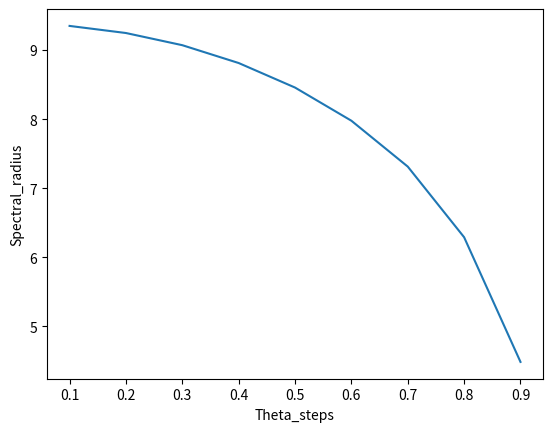

Python code for this plot: (Note: this script raises an exception after producing the figure.)
# libraries
import numpy as np
from numpy import linalg as LA
import matplotlib.pyplot as plt
import random as rnd
import pandas as pd
# end



# function to calculate spectral radius and theta steps
# returns None, plots
def calculate(T=1,steps = 10,alpha=0.2,c=1):
    
    # slope calculation
    slope = (1-0)/(-((5-(T/10))*T)) # it was (0.1 - 5)T

    # creating list of theta_steps
    theta_step = [(0.1*i)*T for i in range(1,steps)]


    #Q_0 = 50
    #T = Q_0 * np.exp(rnd.uniform(0, 1)*slope)
    
    
    # blank list of radius for each theta step
    list_rads = []
    for each_theta_step in theta_step:
        

        weight_matrix = []
        for i in range(1,11):

            # blank row
            row = []
            for j in range(1,11):

                # assigning values to matrix

                # for diagonal
                if i==j:
                    row.append(alpha)

                # for non-diagonal
                else:

                    # calculating time differance
                    time_diff = (j-i)*each_theta_step

                    # appending slope to the matrix
                    row.append(slope*(time_diff-(0.1*T))+c)


            # appending row to the blank matrix
            weight_matrix.append(row)

        #print(len(weight_matrix),len(weight_matrix[0]))

        # to look the matrix as dataframe
        #print(pd.DataFrame(weight_matrix))

        # finding max radius of the spectrum
        radius = abs(max(LA.eigvals(weight_matrix)))
        list_rads.append(radius)
    
    # plotting part
    plt.plot(theta_step,list_rads)
    plt.xlabel('Theta_steps')
    plt.ylabel('Spectral_radius')
    plt.savefig("./figures/"+str(T)+".jpg")
    plt.show()
    #plt.clf()
# end of the function    


if __name__ == '__main__':

    for i in range(1,11):

        calculate(i)



